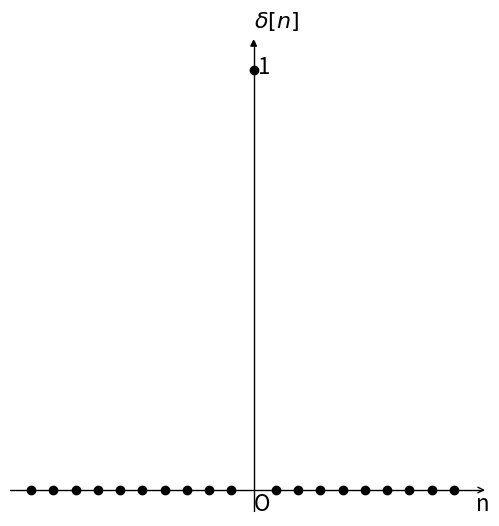

Here is the Python script that generated this plot:
import numpy as np 
import matplotlib as mpl
import matplotlib.pyplot as plt
import mpl_toolkits.axisartist as axisartist

fig = plt.figure(figsize=(6,6))


ax = axisartist.Subplot(fig, 111)  
fig.add_axes(ax)
ax.axis[:].set_visible(False)
ax.axis["x"] = ax.new_floating_axis(0,0)
ax.axis["x"].set_axisline_style("->", size = 1.0)
ax.axis["y"] = ax.new_floating_axis(1,0)
ax.axis["y"].set_axisline_style("-|>", size = 1.0)
ax.axis["x"].set_axis_direction("top")
ax.axis["y"].set_axis_direction("right")

n = np.arange(-10,10)
y = 1*(n==0)

plt.xticks([])
plt.yticks([])
plt.text(0,-0.05,'O',fontdict={'size':16})
plt.text(0.2,0.99,'1',fontdict={'size':16})
plt.text(0,1.1,r'$\delta[n]$',fontdict={'size':16})
plt.text(10,-0.05,'n',fontdict={'size':16})
plt.scatter(n,y,color='black')
plt.show()
